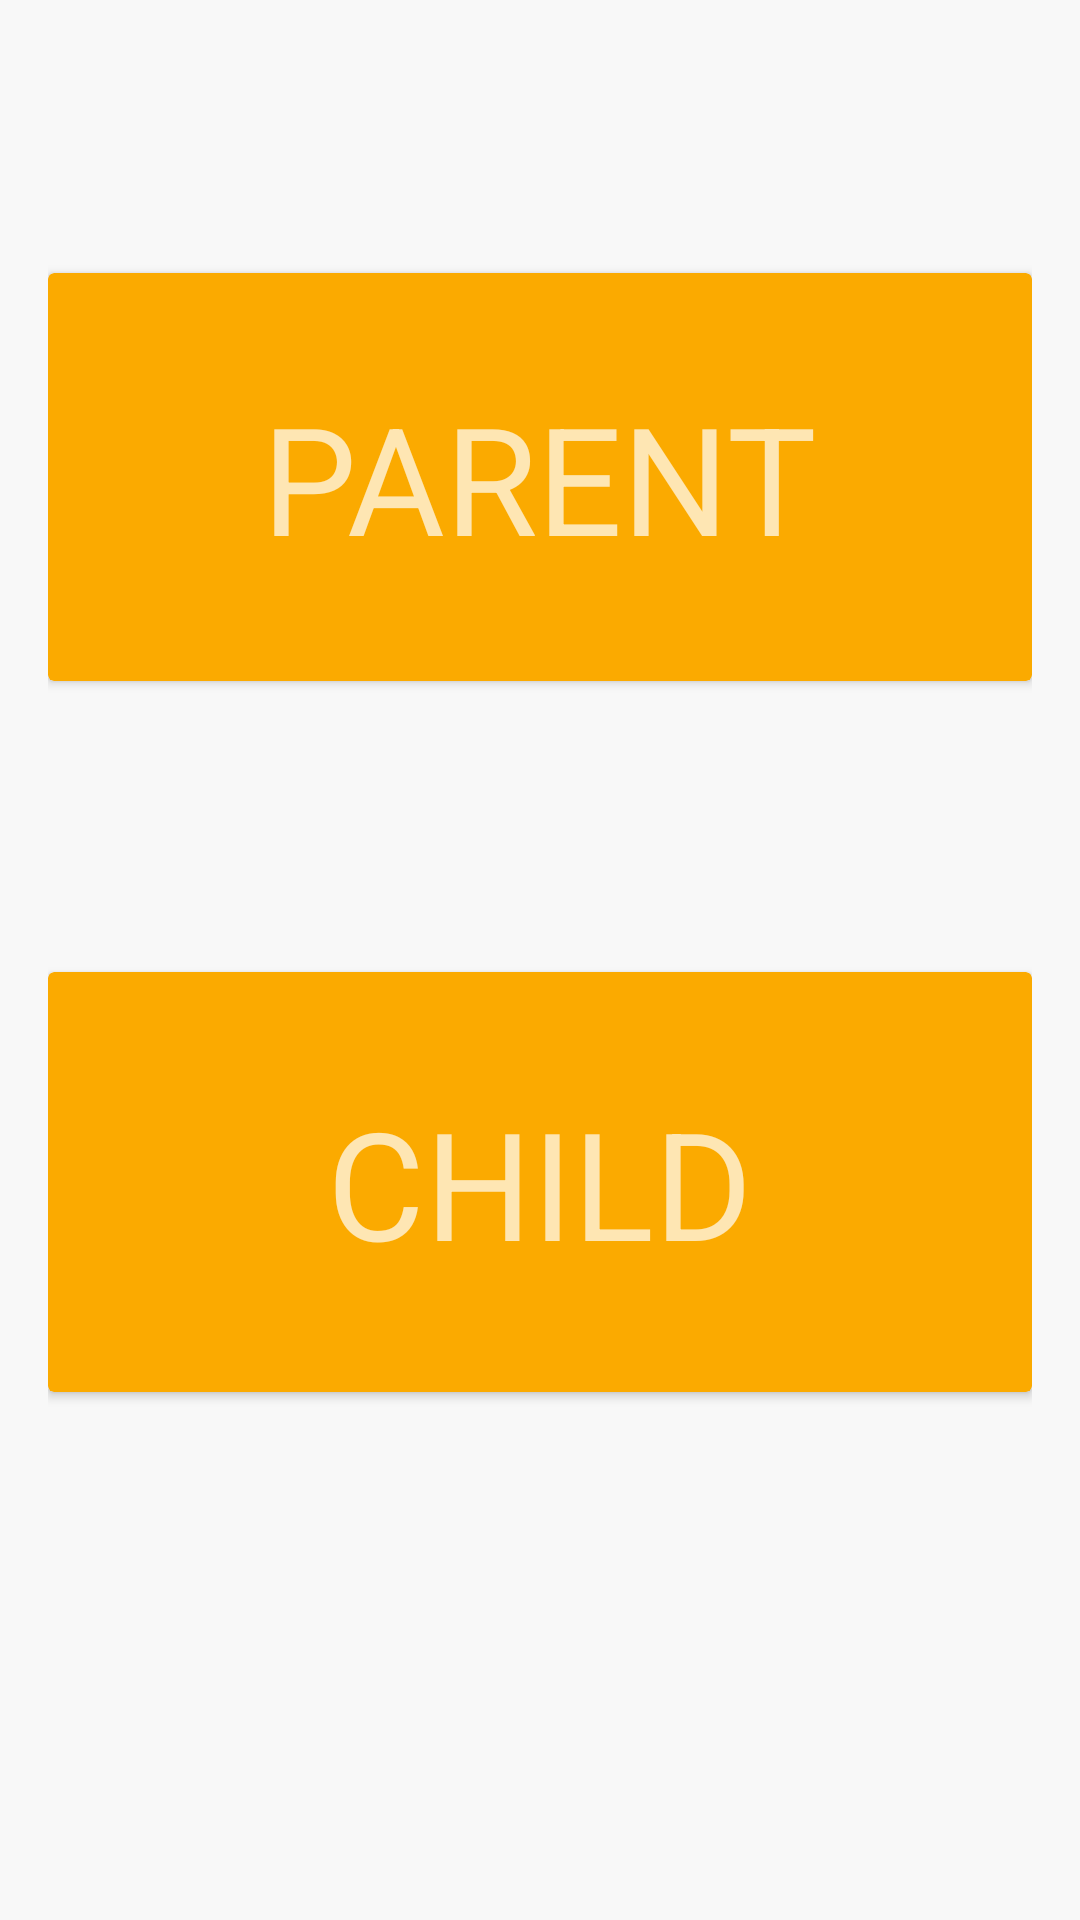

Here is an Android app screen rendered from its layout file. Give the layout XML and the strings, colors and styles it references.
<!-- AndroidManifest.xml: application theme AppTheme -->
<!-- res/layout/activity_main.xml -->
<?xml version="1.0" encoding="utf-8"?>
<RelativeLayout xmlns:android="http://schemas.android.com/apk/res/android"
    android:layout_width="match_parent"
    android:layout_height="match_parent"
    xmlns:app="http://schemas.android.com/apk/res-auto"
    android:padding="16dp"
    android:orientation="vertical"
    android:background="@color/colorPrimary">

    <android.support.v7.widget.CardView
        android:id="@+id/parent_card"
        android:layout_width="match_parent"
        android:layout_height="wrap_content"
        android:layout_marginTop="75dp"
        android:clickable="true"
        android:foreground="?android:attr/selectableItemBackground"
        app:cardBackgroundColor="@color/primaryText"
        >

        <RelativeLayout
            android:layout_width="match_parent"
            android:layout_height="136dp"
            android:elevation="20dp"
            android:padding="16dp">

            <ImageView
                android:id="@+id/person_photo"
                android:layout_width="wrap_content"
                android:layout_height="wrap_content"
                android:layout_alignParentLeft="true"
                android:layout_alignParentTop="true"
                android:layout_marginRight="16dp" />

            <TextView
                android:id="@+id/parent_label"
                android:layout_width="wrap_content"
                android:layout_height="wrap_content"
                android:layout_centerHorizontal="true"
                android:layout_centerVertical="true"
                android:text="PARENT"
                android:textSize="50sp" />

        </RelativeLayout>

    </android.support.v7.widget.CardView>


    <android.support.v7.widget.CardView
        android:layout_width="match_parent"
        android:layout_height="wrap_content"
        android:id="@+id/child_card"
        android:layout_marginTop="97dp"
        android:clickable="true"
        android:foreground="?android:attr/selectableItemBackground"
        app:cardBackgroundColor="@color/primaryText"
        android:layout_below="@+id/parent_card"
        android:layout_alignParentStart="true">

        <RelativeLayout
            android:layout_width="match_parent"
            android:layout_height="140dp"
            android:padding="16dp">

            <ImageView
                android:id="@+id/child_photo"
                android:layout_width="wrap_content"
                android:layout_height="wrap_content"
                android:layout_alignParentLeft="true"
                android:layout_alignParentTop="true"
                android:layout_marginRight="16dp" />

            <TextView
                android:id="@+id/person_name"
                android:layout_width="wrap_content"
                android:layout_height="wrap_content"
                android:text="CHILD"
                android:textSize="50sp"
                android:layout_centerVertical="true"
                android:layout_centerHorizontal="true" />

        </RelativeLayout>

    </android.support.v7.widget.CardView>

</RelativeLayout>
<!-- resources referenced by this layout -->
<resources>
  <color name="colorPrimary">#f8f8f8</color>
  <color name="primaryText">#FBAA00</color>
  <style name="AppTheme" parent="android:Theme.Material">
          
          <item name="colorPrimary">@color/colorPrimary</item>
          <item name="colorPrimaryDark">@color/colorPrimaryDark</item>
          <item name="colorAccent">@color/colorAccent</item>
          <item name="colorControlHighlight">@color/colorPrimary</item>
          <item name="android:windowContentTransitions">true</item>
      </style>
  <color name="colorPrimaryDark">#4557bf</color>
  <color name="colorAccent">#FF5722</color>
</resources>
